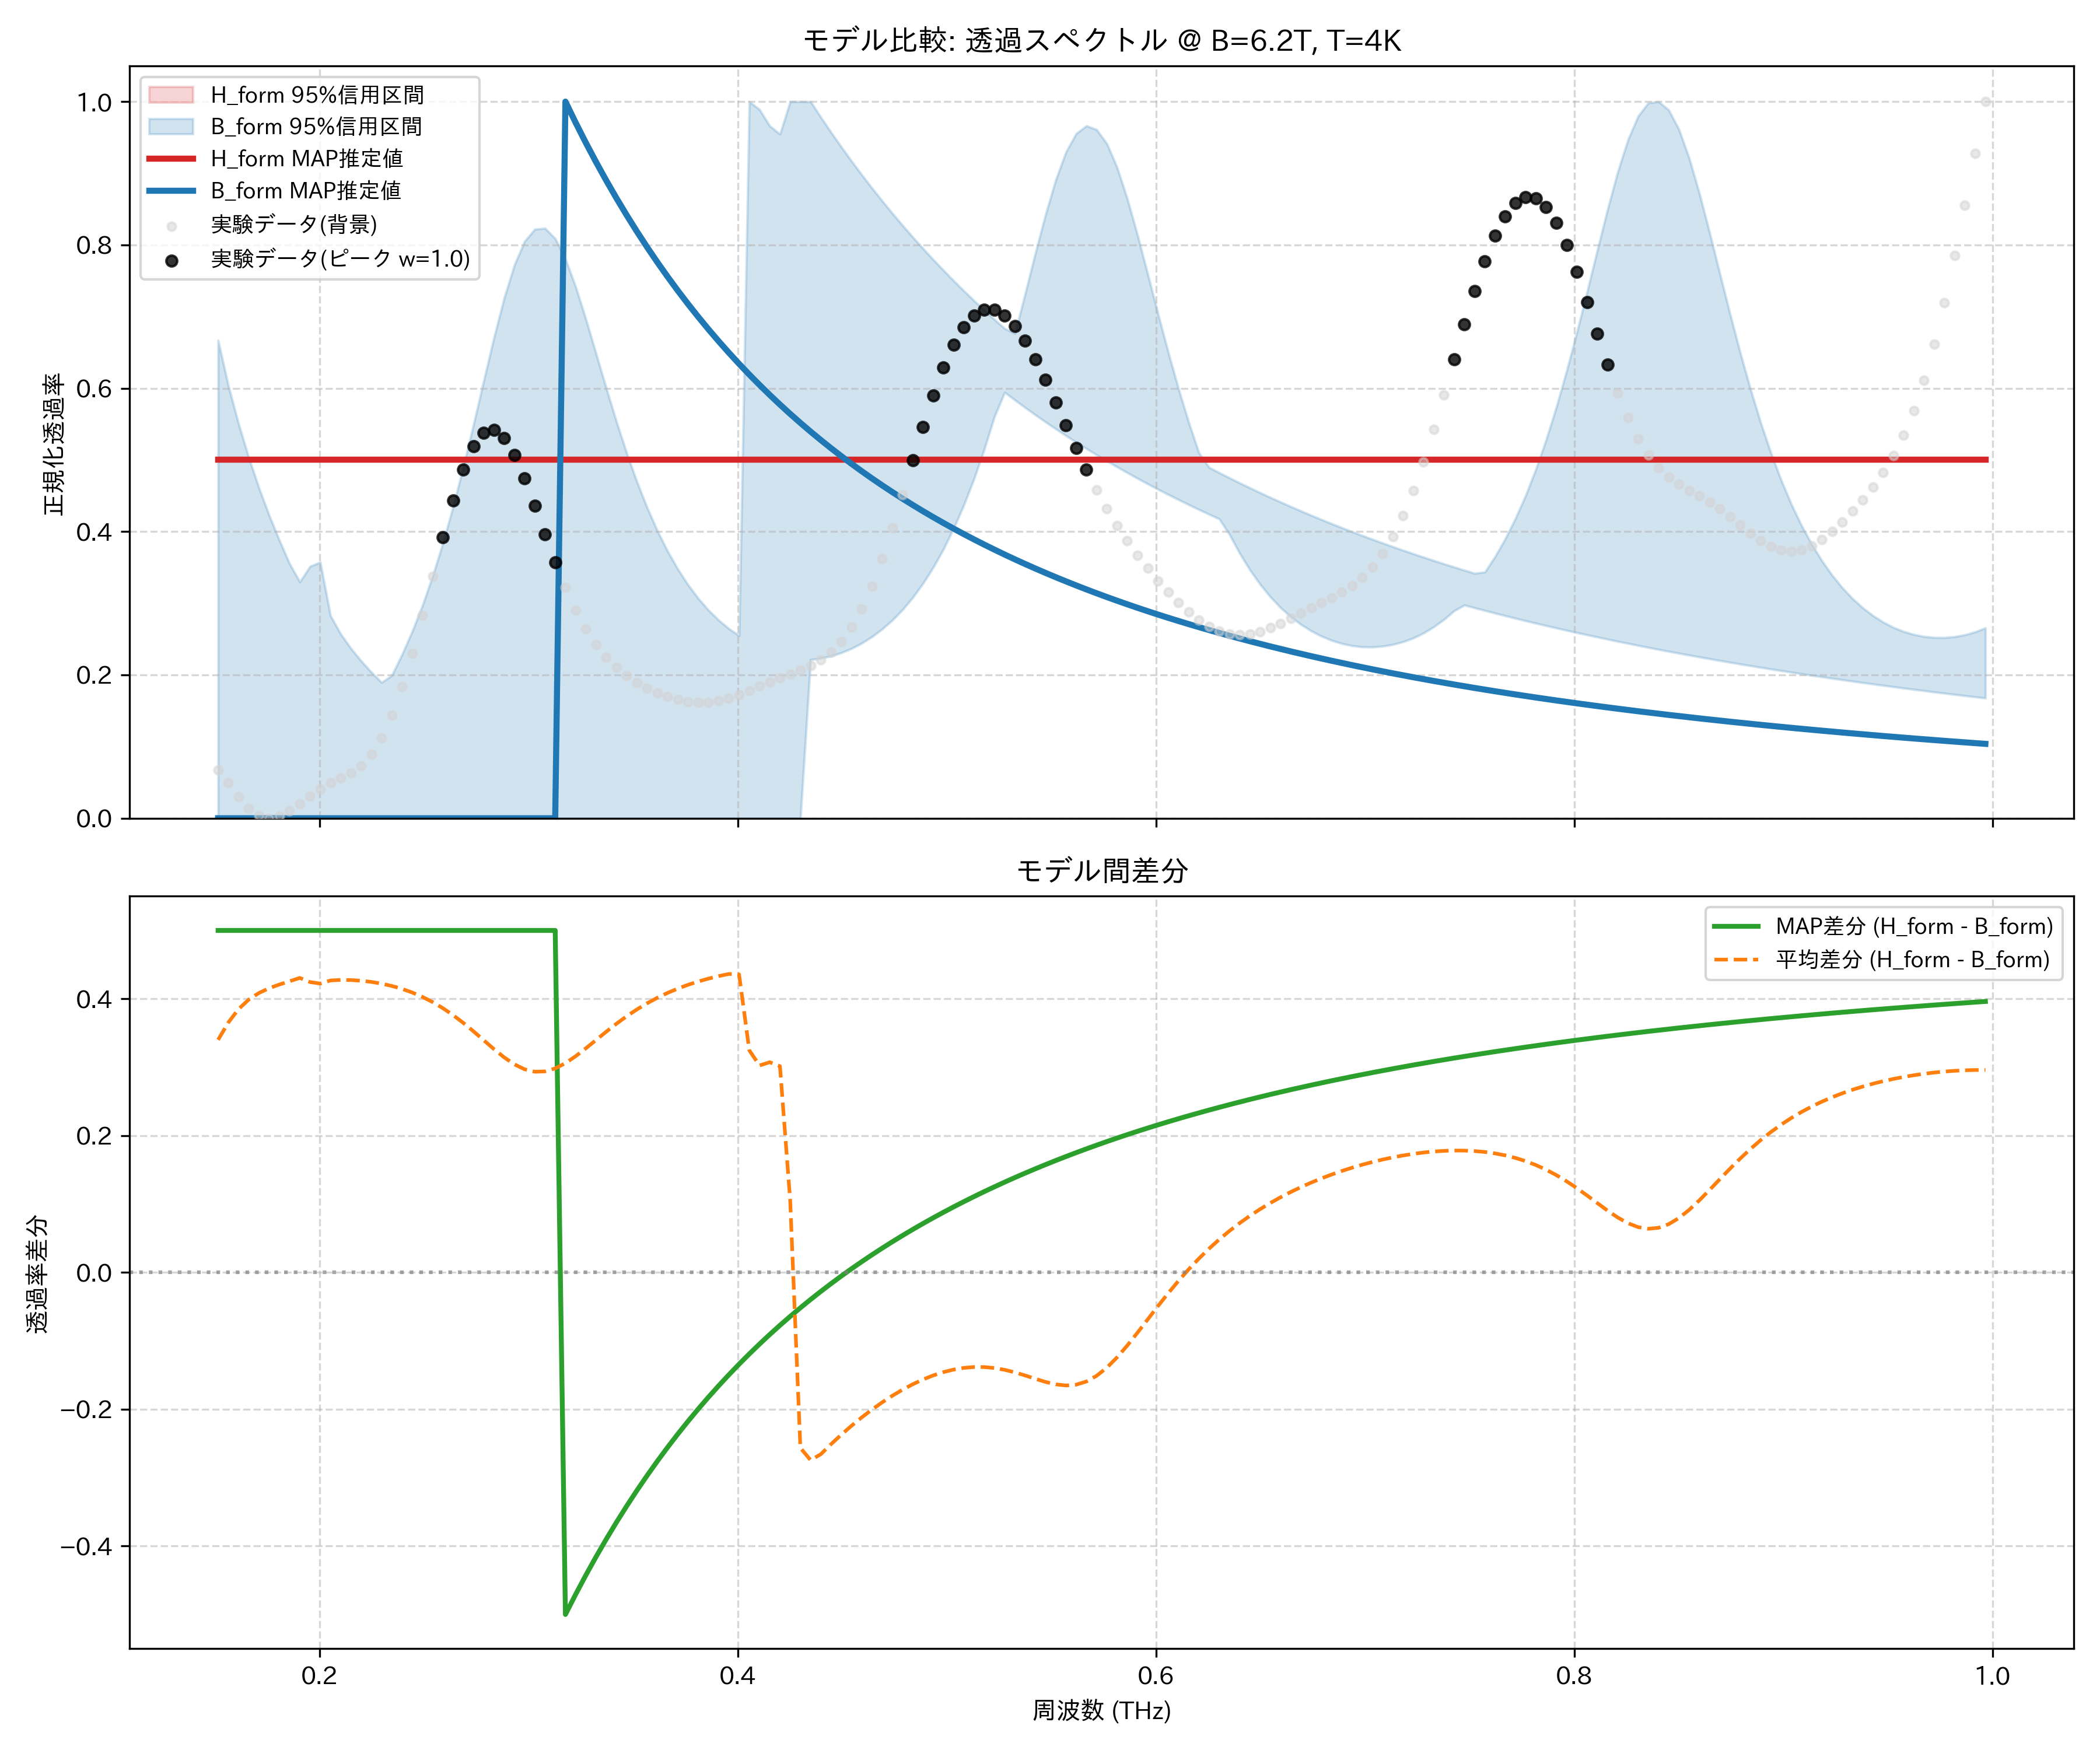

Values plotted in this chart, from the file beside it:
frequency_thz, H_form_mean, H_form_map, H_form_lower_95, H_form_upper_95, B_form_mean, B_form_map, B_form_lower_95, B_form_upper_95, observed_normalized
0.1514, 0.5, 0.5, 0.5, 0.5, 0.1599, 9.781735334229401e-10, 1.2229896453955707e-09, 0.667, 0.06738
0.1563, 0.5, 0.5, 0.5, 0.5, 0.1347, 8.884276867365224e-10, 1.1267054780301697e-09, 0.6036, 0.04909
0.1612, 0.5, 0.5, 0.5, 0.5, 0.115, 8.078537454463811e-10, 1.0395135965054719e-09, 0.5506, 0.02979
0.1661, 0.5, 0.5, 0.5, 0.5, 0.1011, 7.353302991623395e-10, 9.603398651975846e-10, 0.5033, 0.01369
0.171, 0.5, 0.5, 0.5, 0.5, 0.09141, 6.698825444247996e-10, 0.0, 0.4609, 0.003458
0.1759, 0.5, 0.5, 0.5, 0.5, 0.08442, 6.106548759010665e-10, 8.186811313743957e-10, 0.4226, 0.0
0.1808, 0.5, 0.5, 0.5, 0.5, 0.07906, 5.568903773563165e-10, 7.623356418095796e-10, 0.3878, 0.002745
0.1856, 0.5, 0.5, 0.5, 0.5, 0.07424, 5.07916838933193e-10, 7.071879426668613e-10, 0.3551, 0.01015
0.1905, 0.5, 0.5, 0.5, 0.5, 0.06941, 4.631386699973744e-10, 6.565320980104583e-10, 0.3298, 0.02023
0.1954, 0.5, 0.5, 0.5, 0.5, 0.07544, 4.2203340050907666e-10, 6.099250979883995e-10, 0.3515, 0.03097
0.2003, 0.5, 0.5, 0.5, 0.5, 0.07768, 3.8415065376381795e-10, 5.669674022654885e-10, 0.3574, 0.04082
0.2052, 0.5, 0.5, 0.5, 0.5, 0.07314, 3.491110201118586e-10, 5.273070447972338e-10, 0.2827, 0.04902
0.2101, 0.5, 0.5, 0.5, 0.5, 0.07231, 3.16602599726109e-10, 4.90454707533784e-10, 0.2572, 0.05597
0.2149, 0.5, 0.5, 0.5, 0.5, 0.07252, 2.863741516822267e-10, 4.5615144922545275e-10, 0.237, 0.06326
0.2198, 0.5, 0.5, 0.5, 0.5, 0.07351, 2.5822531381713484e-10, 4.2434685795435614e-10, 0.2196, 0.07336
0.2247, 0.5, 0.5, 0.5, 0.5, 0.07525, 2.319955287594351e-10, 3.9482026658526877e-10, 0.2039, 0.08888
0.2296, 0.5, 0.5, 0.5, 0.5, 0.07777, 2.0755363108978643e-10, 3.673744994942068e-10, 0.1895, 0.1119
0.2345, 0.5, 0.5, 0.5, 0.5, 0.08113, 1.8478952349321774e-10, 3.419304138032096e-10, 0.1992, 0.1435
0.2394, 0.5, 0.5, 0.5, 0.5, 0.08542, 1.6360842450651752e-10, 3.183438978562081e-10, 0.2283, 0.1833
0.2443, 0.5, 0.5, 0.5, 0.5, 0.09071, 1.439273470963295e-10, 2.964009863075208e-10, 0.2607, 0.2304
0.2491, 0.5, 0.5, 0.5, 0.5, 0.09712, 1.2567310142782153e-10, 2.7591053189762927e-10, 0.2969, 0.2827
0.254, 0.5, 0.5, 0.5, 0.5, 0.1047, 1.0878119889830309e-10, 2.567587511134017e-10, 0.3379, 0.3377
0.2589, 0.5, 0.5, 0.5, 0.5, 0.1136, 9.319531686515974e-11, 2.3884278225534527e-10, 0.3837, 0.3924
0.2638, 0.5, 0.5, 0.5, 0.5, 0.1237, 7.88672053763373e-11, 2.2206948299603083e-10, 0.4346, 0.4432
0.2687, 0.5, 0.5, 0.5, 0.5, 0.1351, 6.575697444972775e-11, 2.0635437866826122e-10, 0.4901, 0.4867
0.2736, 0.5, 0.5, 0.5, 0.5, 0.1475, 5.383363121373217e-11, 1.9176472865883817e-10, 0.5493, 0.5192
0.2785, 0.5, 0.5, 0.5, 0.5, 0.1605, 4.307561402722914e-11, 1.7815380773898546e-10, 0.6104, 0.538
0.2833, 0.5, 0.5, 0.5, 0.5, 0.1734, 3.347093220042902e-11, 1.6537542373106272e-10, 0.6705, 0.5418
0.2882, 0.5, 0.5, 0.5, 0.5, 0.1855, 2.5016370642279098e-11, 1.5337239891030816e-10, 0.7259, 0.5308
0.2931, 0.5, 0.5, 0.5, 0.5, 0.1957, 1.7715086878778725e-11, 1.420924891342729e-10, 0.7718, 0.5072
0.298, 0.5, 0.5, 0.5, 0.5, 0.203, 1.1571926650256984e-11, 1.3148789284358735e-10, 0.8051, 0.4744
0.3029, 0.5, 0.5, 0.5, 0.5, 0.2065, 6.5861360820397244e-12, 1.2151481461454769e-10, 0.822, 0.4362
0.3078, 0.5, 0.5, 0.5, 0.5, 0.2061, 2.7420799797438836e-12, 1.1213307629376303e-10, 0.8233, 0.3962
0.3127, 0.5, 0.5, 0.5, 0.5, 0.2017, 0.0, 1.0330576969302397e-10, 0.8089, 0.3574
0.3175, 0.5, 0.5, 0.5, 0.5, 0.194, 1.0, 9.499894563357775e-11, 0.7806, 0.3219
0.3224, 0.5, 0.5, 0.5, 0.5, 0.1839, 0.9706, 8.717491389980028e-11, 0.7417, 0.2907
0.3273, 0.5, 0.5, 0.5, 0.5, 0.1723, 0.9425, 7.996429106500733e-11, 0.6966, 0.2643
0.3322, 0.5, 0.5, 0.5, 0.5, 0.1601, 0.9156, 7.301715312728556e-11, 0.6482, 0.2425
0.3371, 0.5, 0.5, 0.5, 0.5, 0.148, 0.8899, 6.643511186215979e-11, 0.5999, 0.2248
0.342, 0.5, 0.5, 0.5, 0.5, 0.1363, 0.8651, 6.024968847599758e-11, 0.5532, 0.2105
0.3468, 0.5, 0.5, 0.5, 0.5, 0.1254, 0.8414, 5.432321730222161e-11, 0.5094, 0.1989
0.3517, 0.5, 0.5, 0.5, 0.5, 0.1155, 0.8187, 4.874049531102933e-11, 0.4694, 0.1894
0.3566, 0.5, 0.5, 0.5, 0.5, 0.1065, 0.7968, 4.350254337922813e-11, 0.4333, 0.1815
0.3615, 0.5, 0.5, 0.5, 0.5, 0.09843, 0.7759, 3.858977763909624e-11, 0.4011, 0.1749
0.3664, 0.5, 0.5, 0.5, 0.5, 0.09129, 0.7557, 3.4060502957456346e-11, 0.3727, 0.1696
0.3713, 0.5, 0.5, 0.5, 0.5, 0.08499, 0.7363, 2.982452968985596e-11, 0.3477, 0.1655
0.3762, 0.5, 0.5, 0.5, 0.5, 0.07946, 0.7176, 2.5828995328802546e-11, 0.3258, 0.1628
0.381, 0.5, 0.5, 0.5, 0.5, 0.07462, 0.6996, 2.1998697857941633e-11, 0.3068, 0.1616
0.3859, 0.5, 0.5, 0.5, 0.5, 0.07041, 0.6823, 1.833290714572491e-11, 0.2904, 0.1621
0.3908, 0.5, 0.5, 0.5, 0.5, 0.06675, 0.6657, 1.5019567498275573e-11, 0.2764, 0.1642
0.3957, 0.5, 0.5, 0.5, 0.5, 0.06361, 0.6496, 1.0767306136658778e-11, 0.2646, 0.1678
0.4006, 0.5, 0.5, 0.5, 0.5, 0.06427, 0.6341, 0.0, 0.2548, 0.1726
0.4055, 0.5, 0.5, 0.5, 0.5, 0.1753, 0.6191, 1.9467363160574402e-12, 1.0, 0.1782
0.4104, 0.5, 0.5, 0.5, 0.5, 0.1974, 0.6047, 4.166776383622281e-12, 0.9889, 0.1842
0.4152, 0.5, 0.5, 0.5, 0.5, 0.1926, 0.5907, 1.9874287533872737e-12, 0.9661, 0.1901
0.4201, 0.5, 0.5, 0.5, 0.5, 0.1984, 0.5773, 0.0, 0.9547, 0.1958
0.425, 0.5, 0.5, 0.5, 0.5, 0.3943, 0.5643, 0.0, 1.0, 0.2012
0.4299, 0.5, 0.5, 0.5, 0.5, 0.7565, 0.5517, 0.0, 1.0, 0.2067
0.4348, 0.5, 0.5, 0.5, 0.5, 0.7744, 0.5395, 0.2213, 1.0, 0.2129
0.4397, 0.5, 0.5, 0.5, 0.5, 0.7657, 0.5277, 0.2233, 0.9783, 0.2209
... 114 more rows
